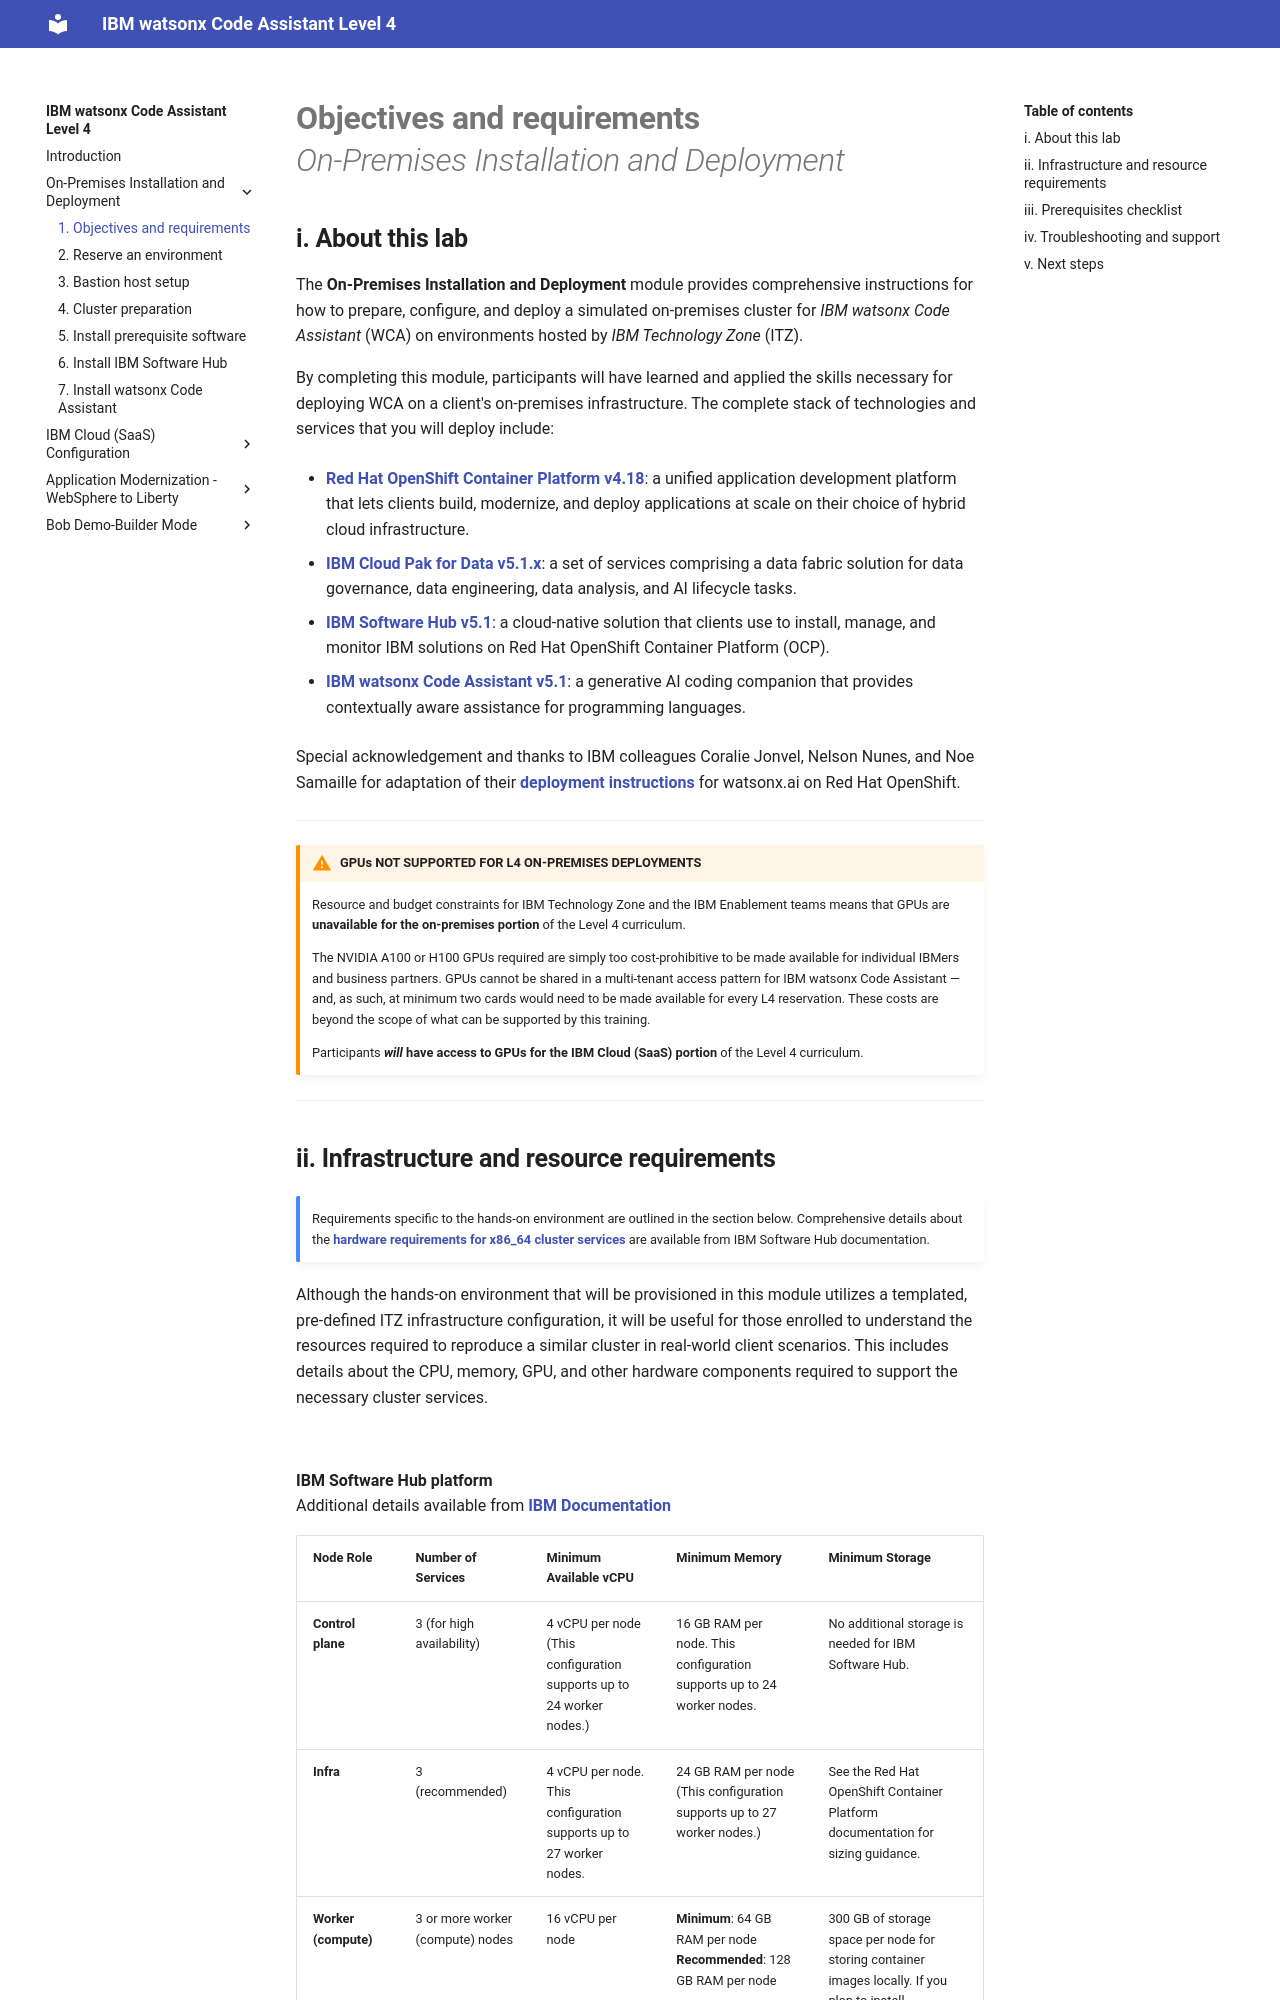

repository: IBM/wca-l4 · page: on-premises/1/index.html · generator: mkdocs

# **Objectives and requirements**</br>*On-Premises Installation and Deployment*

## **i. About this lab**

The **On-Premises Installation and Deployment** module provides comprehensive instructions for how to prepare, configure, and deploy a simulated on-premises cluster for *IBM watsonx Code Assistant* (WCA) on environments hosted by *IBM Technology Zone* (ITZ).

By completing this module, participants will have learned and applied the skills necessary for deploying WCA on a client's on-premises infrastructure. The complete stack of technologies and services that you will deploy include:

- <a href="https://docs.redhat.com/en/documentation/openshift_container_platform/4.18" target="_blank">**Red Hat OpenShift Container Platform v4.18**</a>: a unified application development platform that lets clients build, modernize, and deploy applications at scale on their choice of hybrid cloud infrastructure.

- <a href="https://www.ibm.com/docs/en/cloud-paks/cp-data/5.1.x" target="_blank">**IBM Cloud Pak for Data v5.1.x**</a>: a set of services comprising a data fabric solution for data governance, data engineering, data analysis, and AI lifecycle tasks.

- <a href="https://www.ibm.com/docs/en/software-hub/5.1.x" target="_blank">**IBM Software Hub v5.1**</a>: a cloud-native solution that clients use to install, manage, and monitor IBM solutions on Red Hat OpenShift Container Platform (OCP).

- <a href="https://www.ibm.com/docs/en/wx-code-assistant/5.1.x" target="_blank">**IBM watsonx Code Assistant v5.1**</a>: a generative AI coding companion that provides contextually aware assistance for programming languages.

Special acknowledgement and thanks to IBM colleagues Coralie Jonvel, Nelson Nunes, and Noe Samaille for adaptation of their <a href="https://github.ibm.com/CESC-Infrastructure-Services/Installation-CP4D-WatsonX" target="_blank">**deployment instructions**</a> for watsonx.ai on Red Hat OpenShift.

---

!!! warning "GPUs NOT SUPPORTED FOR L4 ON-PREMISES DEPLOYMENTS"
    Resource and budget constraints for IBM Technology Zone and the IBM Enablement teams means that GPUs are **unavailable for the on-premises portion** of the Level 4 curriculum.
    
    The NVIDIA A100 or H100 GPUs required are simply too cost-prohibitive to be made available for individual IBMers and business partners. GPUs cannot be shared in a multi-tenant access pattern for IBM watsonx Code Assistant — and, as such, at minimum two cards would need to be made available for every L4 reservation. These costs are beyond the scope of what can be supported by this training.

    Participants ***will* have access to GPUs for the IBM Cloud (SaaS) portion** of the Level 4 curriculum.

---
